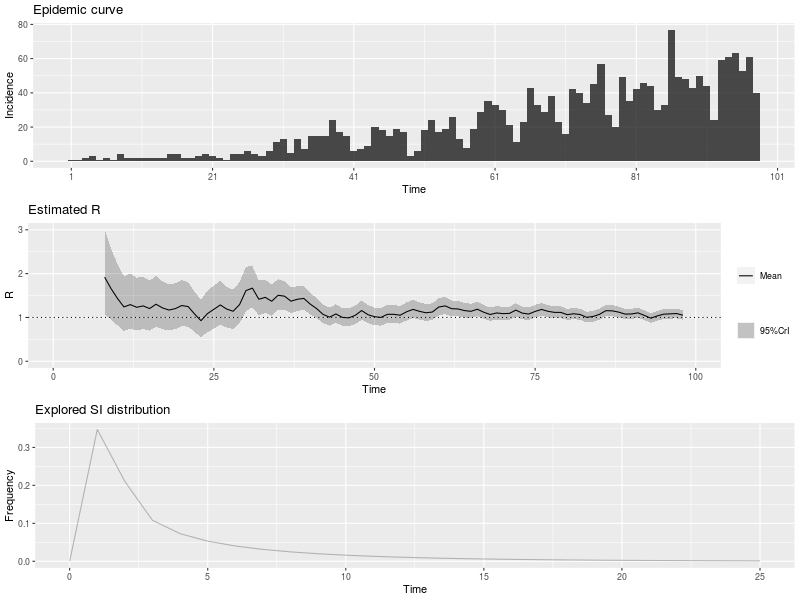

The file beside this chart, header and first rows:
, t_start, t_end, Mean(R), Std(R), Quantile.0.025(R), Quantile.0.05(R), Quantile.0.25(R), Median(R), Quantile.0.75(R), Quantile.0.95(R), Quantile.0.975(R)
1, 2, 8, 1.92, 0.4957, 1.074, 1.183, 1.566, 1.877, 2.227, 2.801, 3.006
2, 3, 9, 1.658, 0.4146, 0.9479, 1.04, 1.363, 1.624, 1.916, 2.394, 2.564
3, 4, 10, 1.434, 0.3584, 0.8195, 0.8993, 1.179, 1.404, 1.657, 2.07, 2.217
4, 5, 11, 1.241, 0.3203, 0.6944, 0.7647, 1.012, 1.213, 1.439, 1.81, 1.943
5, 6, 12, 1.293, 0.3232, 0.7389, 0.8109, 1.063, 1.266, 1.494, 1.866, 1.999
6, 7, 13, 1.232, 0.308, 0.7042, 0.7727, 1.013, 1.206, 1.423, 1.778, 1.905
7, 8, 14, 1.263, 0.3064, 0.7359, 0.8049, 1.045, 1.239, 1.454, 1.806, 1.931
8, 9, 15, 1.203, 0.2918, 0.7008, 0.7666, 0.9956, 1.18, 1.385, 1.72, 1.839
9, 10, 16, 1.302, 0.2987, 0.7839, 0.8526, 1.09, 1.279, 1.489, 1.829, 1.949
10, 11, 17, 1.218, 0.2795, 0.7334, 0.7977, 1.02, 1.197, 1.393, 1.711, 1.824
11, 12, 18, 1.169, 0.2682, 0.7038, 0.7655, 0.9787, 1.149, 1.337, 1.642, 1.75
12, 13, 19, 1.201, 0.2685, 0.7335, 0.7959, 1.011, 1.181, 1.369, 1.674, 1.782
13, 14, 20, 1.272, 0.2712, 0.7971, 0.8611, 1.08, 1.253, 1.443, 1.748, 1.856
14, 15, 21, 1.248, 0.2602, 0.7912, 0.853, 1.064, 1.23, 1.412, 1.705, 1.807
15, 16, 22, 1.078, 0.2352, 0.6672, 0.7223, 0.9113, 1.061, 1.226, 1.492, 1.585
16, 17, 23, 0.9263, 0.2183, 0.549, 0.5987, 0.7712, 0.9092, 1.063, 1.312, 1.401
17, 18, 24, 1.087, 0.2431, 0.6642, 0.7206, 0.915, 1.069, 1.24, 1.516, 1.613
18, 19, 25, 1.186, 0.2528, 0.743, 0.8026, 1.007, 1.168, 1.345, 1.63, 1.73
19, 20, 26, 1.286, 0.2571, 0.832, 0.8939, 1.104, 1.269, 1.448, 1.736, 1.836
20, 21, 27, 1.191, 0.2382, 0.7707, 0.828, 1.023, 1.175, 1.342, 1.608, 1.701
21, 22, 28, 1.142, 0.2283, 0.7388, 0.7938, 0.9805, 1.126, 1.286, 1.541, 1.631
22, 23, 29, 1.294, 0.2402, 0.8664, 0.9255, 1.125, 1.279, 1.447, 1.713, 1.805
23, 24, 30, 1.614, 0.2584, 1.148, 1.213, 1.433, 1.6, 1.78, 2.061, 2.158
24, 25, 31, 1.669, 0.241, 1.231, 1.294, 1.501, 1.658, 1.825, 2.085, 2.174
25, 26, 32, 1.415, 0.2022, 1.047, 1.1, 1.274, 1.406, 1.546, 1.764, 1.838
26, 27, 33, 1.459, 0.1949, 1.102, 1.153, 1.323, 1.45, 1.585, 1.793, 1.865
27, 28, 34, 1.37, 0.1783, 1.043, 1.09, 1.246, 1.362, 1.485, 1.676, 1.741
28, 29, 35, 1.506, 0.1787, 1.176, 1.225, 1.382, 1.499, 1.622, 1.811, 1.876
29, 30, 36, 1.485, 0.1661, 1.178, 1.223, 1.37, 1.479, 1.594, 1.769, 1.828
30, 31, 37, 1.372, 0.1497, 1.094, 1.135, 1.268, 1.366, 1.47, 1.627, 1.68
31, 32, 38, 1.416, 0.1452, 1.145, 1.186, 1.315, 1.411, 1.511, 1.663, 1.714
32, 33, 39, 1.434, 0.1386, 1.175, 1.214, 1.338, 1.43, 1.525, 1.67, 1.718
33, 34, 40, 1.304, 0.1249, 1.071, 1.105, 1.218, 1.3, 1.386, 1.516, 1.56
34, 35, 41, 1.201, 0.1156, 0.9856, 1.018, 1.122, 1.198, 1.277, 1.398, 1.438
35, 36, 42, 1.069, 0.1069, 0.87, 0.8997, 0.9953, 1.066, 1.139, 1.251, 1.289
36, 37, 43, 1.007, 0.1038, 0.8136, 0.8423, 0.9349, 1.003, 1.075, 1.183, 1.22
37, 38, 44, 1.08, 0.1086, 0.8779, 0.9081, 1.005, 1.077, 1.151, 1.265, 1.303
38, 39, 45, 1.001, 0.1038, 0.8082, 0.8369, 0.9295, 0.9978, 1.069, 1.178, 1.215
39, 40, 46, 0.9902, 0.1038, 0.7972, 0.8258, 0.9183, 0.9865, 1.058, 1.167, 1.204
40, 41, 47, 1.048, 0.1075, 0.8477, 0.8774, 0.9734, 1.044, 1.118, 1.231, 1.269
41, 42, 48, 1.158, 0.1124, 0.9478, 0.9791, 1.08, 1.154, 1.231, 1.349, 1.388
42, 43, 49, 1.062, 0.1052, 0.866, 0.8952, 0.9893, 1.059, 1.131, 1.241, 1.278
43, 44, 50, 1.017, 0.1022, 0.8267, 0.8551, 0.9465, 1.014, 1.084, 1.191, 1.227
44, 45, 51, 1.001, 0.1016, 0.8118, 0.8399, 0.9308, 0.9976, 1.068, 1.174, 1.21
45, 46, 52, 1.071, 0.1055, 0.8743, 0.9037, 0.9982, 1.068, 1.14, 1.251, 1.288
46, 47, 53, 1.072, 0.1046, 0.8767, 0.9058, 0.9996, 1.068, 1.14, 1.25, 1.286
47, 48, 54, 1.051, 0.1026, 0.86, 0.8886, 0.9806, 1.048, 1.119, 1.226, 1.262
48, 49, 55, 1.129, 0.1058, 0.9317, 0.9613, 1.056, 1.126, 1.199, 1.309, 1.346
49, 50, 56, 1.184, 0.1063, 0.9848, 1.015, 1.111, 1.181, 1.254, 1.364, 1.401
50, 51, 57, 1.139, 0.1015, 0.9491, 0.9777, 1.069, 1.136, 1.206, 1.311, 1.347
51, 52, 58, 1.107, 0.09822, 0.9228, 0.9504, 1.039, 1.104, 1.171, 1.273, 1.308
52, 53, 59, 1.123, 0.09775, 0.9397, 0.9673, 1.056, 1.12, 1.187, 1.289, 1.323
53, 54, 60, 1.238, 0.1011, 1.048, 1.077, 1.169, 1.235, 1.305, 1.409, 1.444
54, 55, 61, 1.264, 0.09868, 1.078, 1.106, 1.196, 1.261, 1.329, 1.43, 1.464
55, 56, 62, 1.2, 0.09259, 1.026, 1.052, 1.136, 1.198, 1.261, 1.356, 1.388
56, 57, 63, 1.194, 0.08999, 1.024, 1.05, 1.132, 1.192, 1.253, 1.346, 1.377
57, 58, 64, 1.157, 0.08645, 0.9934, 1.018, 1.097, 1.155, 1.214, 1.302, 1.332
58, 59, 65, 1.14, 0.08424, 0.9804, 1.005, 1.082, 1.137, 1.195, 1.282, 1.31
59, 60, 66, 1.188, 0.08465, 1.028, 1.052, 1.13, 1.186, 1.244, 1.331, 1.36
60, 61, 67, 1.119, 0.08016, 0.9678, 0.9908, 1.064, 1.117, 1.172, 1.254, 1.282
... 31 more rows
